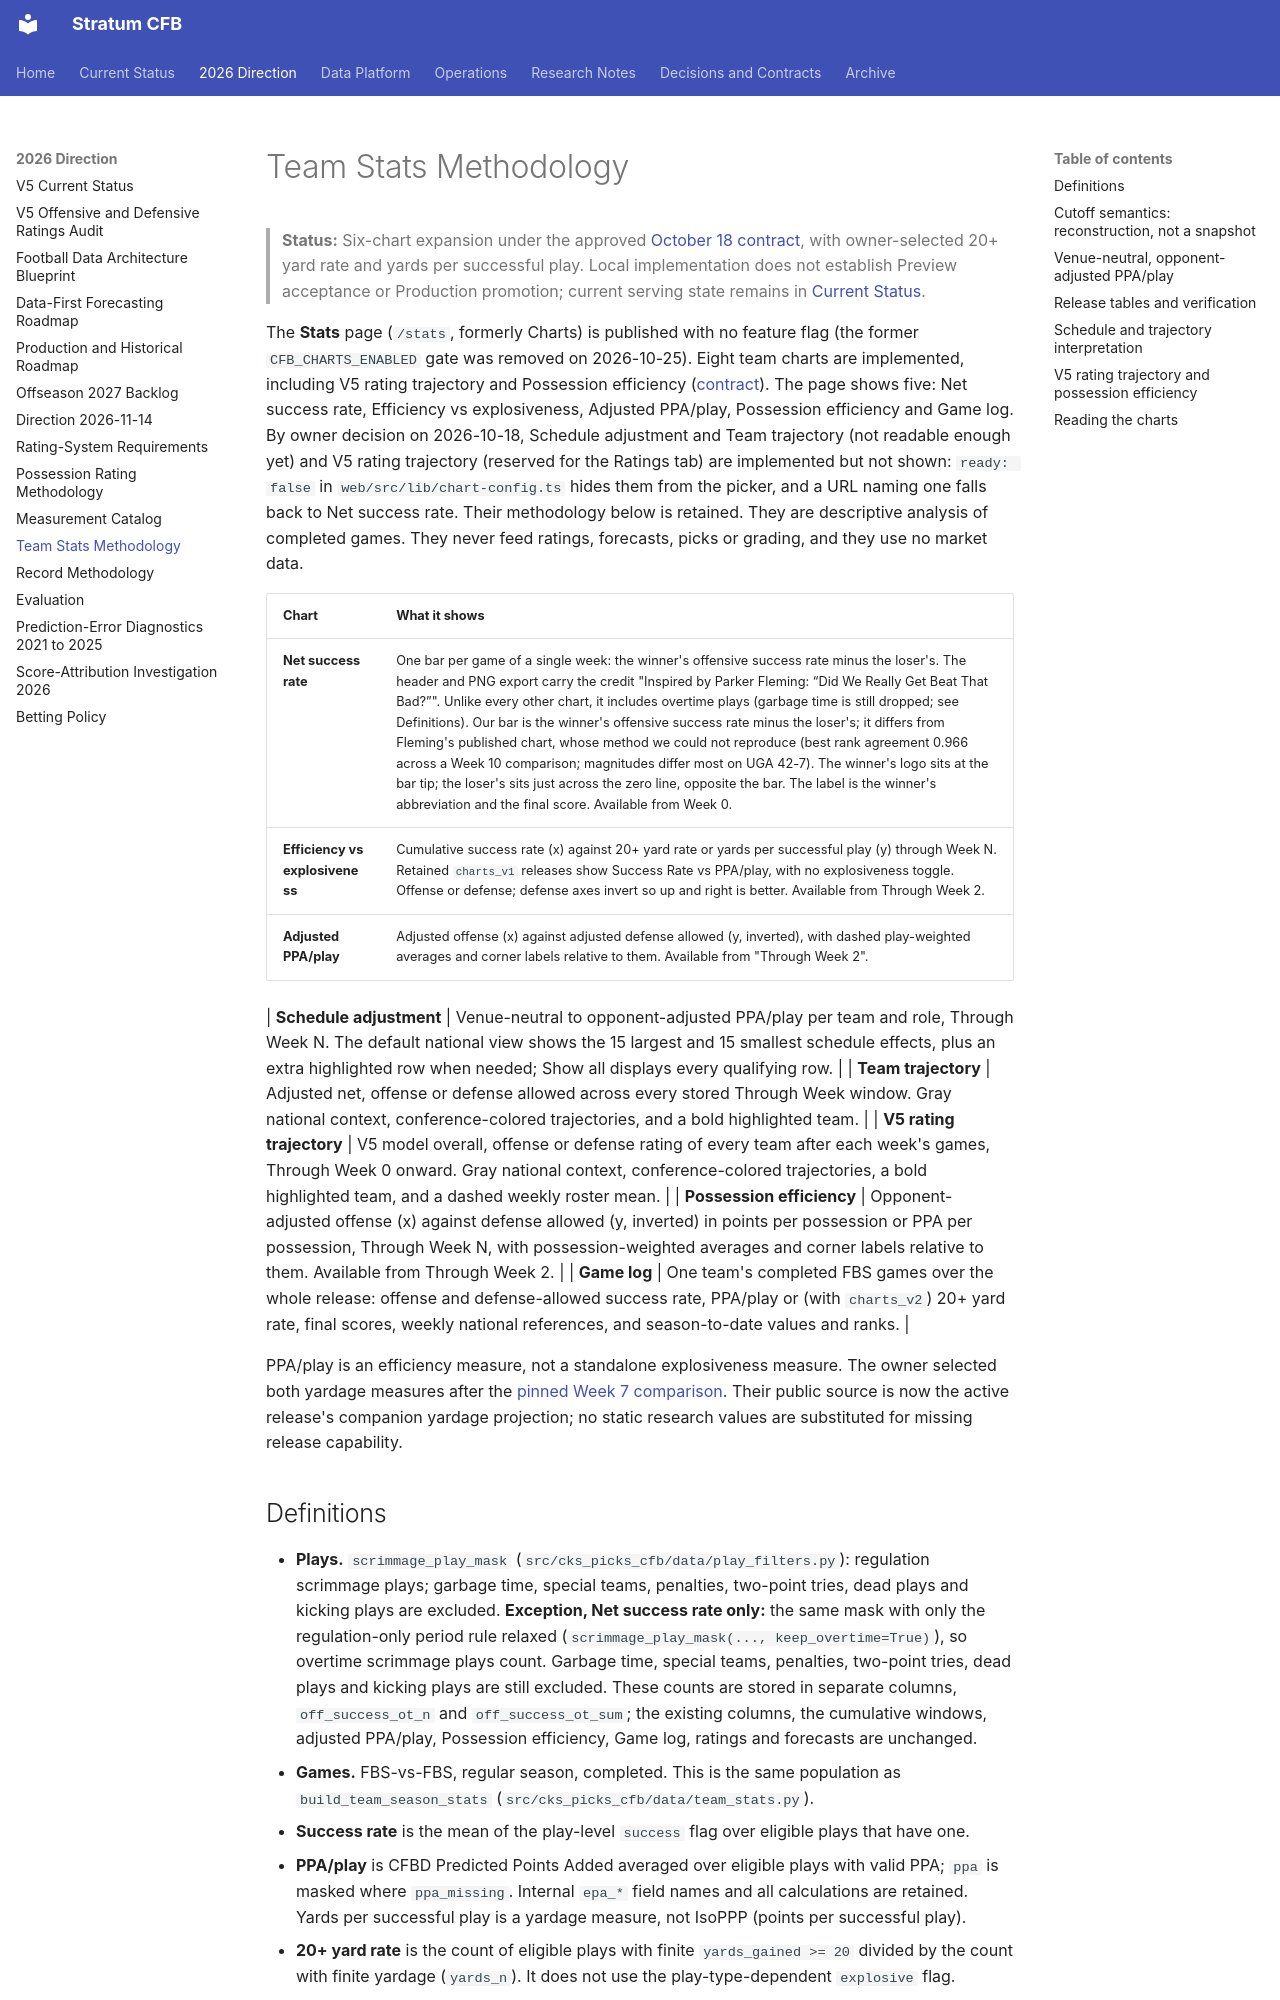

repository: connorkitchings/CKsPicks-CFB · page: modeling/team_charts_methodology/index.html · generator: mkdocs

# Team Stats Methodology

> **Status:** Six-chart expansion under the approved [October 18 contract](../plans/2026-10-18/01-charts-review-and-expansion.md), with owner-selected 20+ yard rate and yards per successful play. Local implementation does not establish Preview acceptance or Production promotion; current serving state remains in [Current Status](../status.md).

The **Stats** page (`/stats`, formerly Charts) is published with no feature flag (the former `CFB_CHARTS_ENABLED` gate was removed on 2026-10-25). Eight team charts are implemented, including V5 rating trajectory and Possession efficiency ([contract](../plans/2026-10-18/03-charts-ratings-and-possession.md)). The page shows five: Net success rate, Efficiency vs explosiveness, Adjusted PPA/play, Possession efficiency and Game log. By owner decision on 2026-10-18, Schedule adjustment and Team trajectory (not readable enough yet) and V5 rating trajectory (reserved for the Ratings tab) are implemented but not shown: `ready: false` in `web/src/lib/chart-config.ts` hides them from the picker, and a URL naming one falls back to Net success rate. Their methodology below is retained. They are descriptive analysis of completed games. They never feed ratings, forecasts, picks or grading, and they use no market data.

| Chart | What it shows |
| --- | --- |
| **Net success rate** | One bar per game of a single week: the winner's offensive success rate minus the loser's. The header and PNG export carry the credit "Inspired by Parker Fleming: “Did We Really Get Beat That Bad?”". Unlike every other chart, it includes overtime plays (garbage time is still dropped; see Definitions). Our bar is the winner's offensive success rate minus the loser's; it differs from Fleming's published chart, whose method we could not reproduce (best rank agreement 0.966 across a Week 10 comparison; magnitudes differ most on UGA 42-7). The winner's logo sits at the bar tip; the loser's sits just across the zero line, opposite the bar. The label is the winner's abbreviation and the final score. Available from Week 0. |
| **Efficiency vs explosiveness** | Cumulative success rate (x) against 20+ yard rate or yards per successful play (y) through Week N. Retained `charts_v1` releases show Success Rate vs PPA/play, with no explosiveness toggle. Offense or defense; defense axes invert so up and right is better. Available from Through Week 2. |
| **Adjusted PPA/play** | Adjusted offense (x) against adjusted defense allowed (y, inverted), with dashed play-weighted averages and corner labels relative to them. Available from "Through Week 2". |

| **Schedule adjustment** | Venue-neutral to opponent-adjusted PPA/play per team and role, Through Week N. The default national view shows the 15 largest and 15 smallest schedule effects, plus an extra highlighted row when needed; Show all displays every qualifying row. |
| **Team trajectory** | Adjusted net, offense or defense allowed across every stored Through Week window. Gray national context, conference-colored trajectories, and a bold highlighted team. |
| **V5 rating trajectory** | V5 model overall, offense or defense rating of every team after each week's games, Through Week 0 onward. Gray national context, conference-colored trajectories, a bold highlighted team, and a dashed weekly roster mean. |
| **Possession efficiency** | Opponent-adjusted offense (x) against defense allowed (y, inverted) in points per possession or PPA per possession, Through Week N, with possession-weighted averages and corner labels relative to them. Available from Through Week 2. |
| **Game log** | One team's completed FBS games over the whole release: offense and defense-allowed success rate, PPA/play or (with `charts_v2`) 20+ yard rate, final scores, weekly national references, and season-to-date values and ranks. |

PPA/play is an efficiency measure, not a standalone explosiveness measure. The owner selected both yardage measures after the [pinned Week 7 comparison](../research/chart-explosiveness-comparison-2026-10-16.md). Their public source is now the active release's companion yardage projection; no static research values are substituted for missing release capability.
